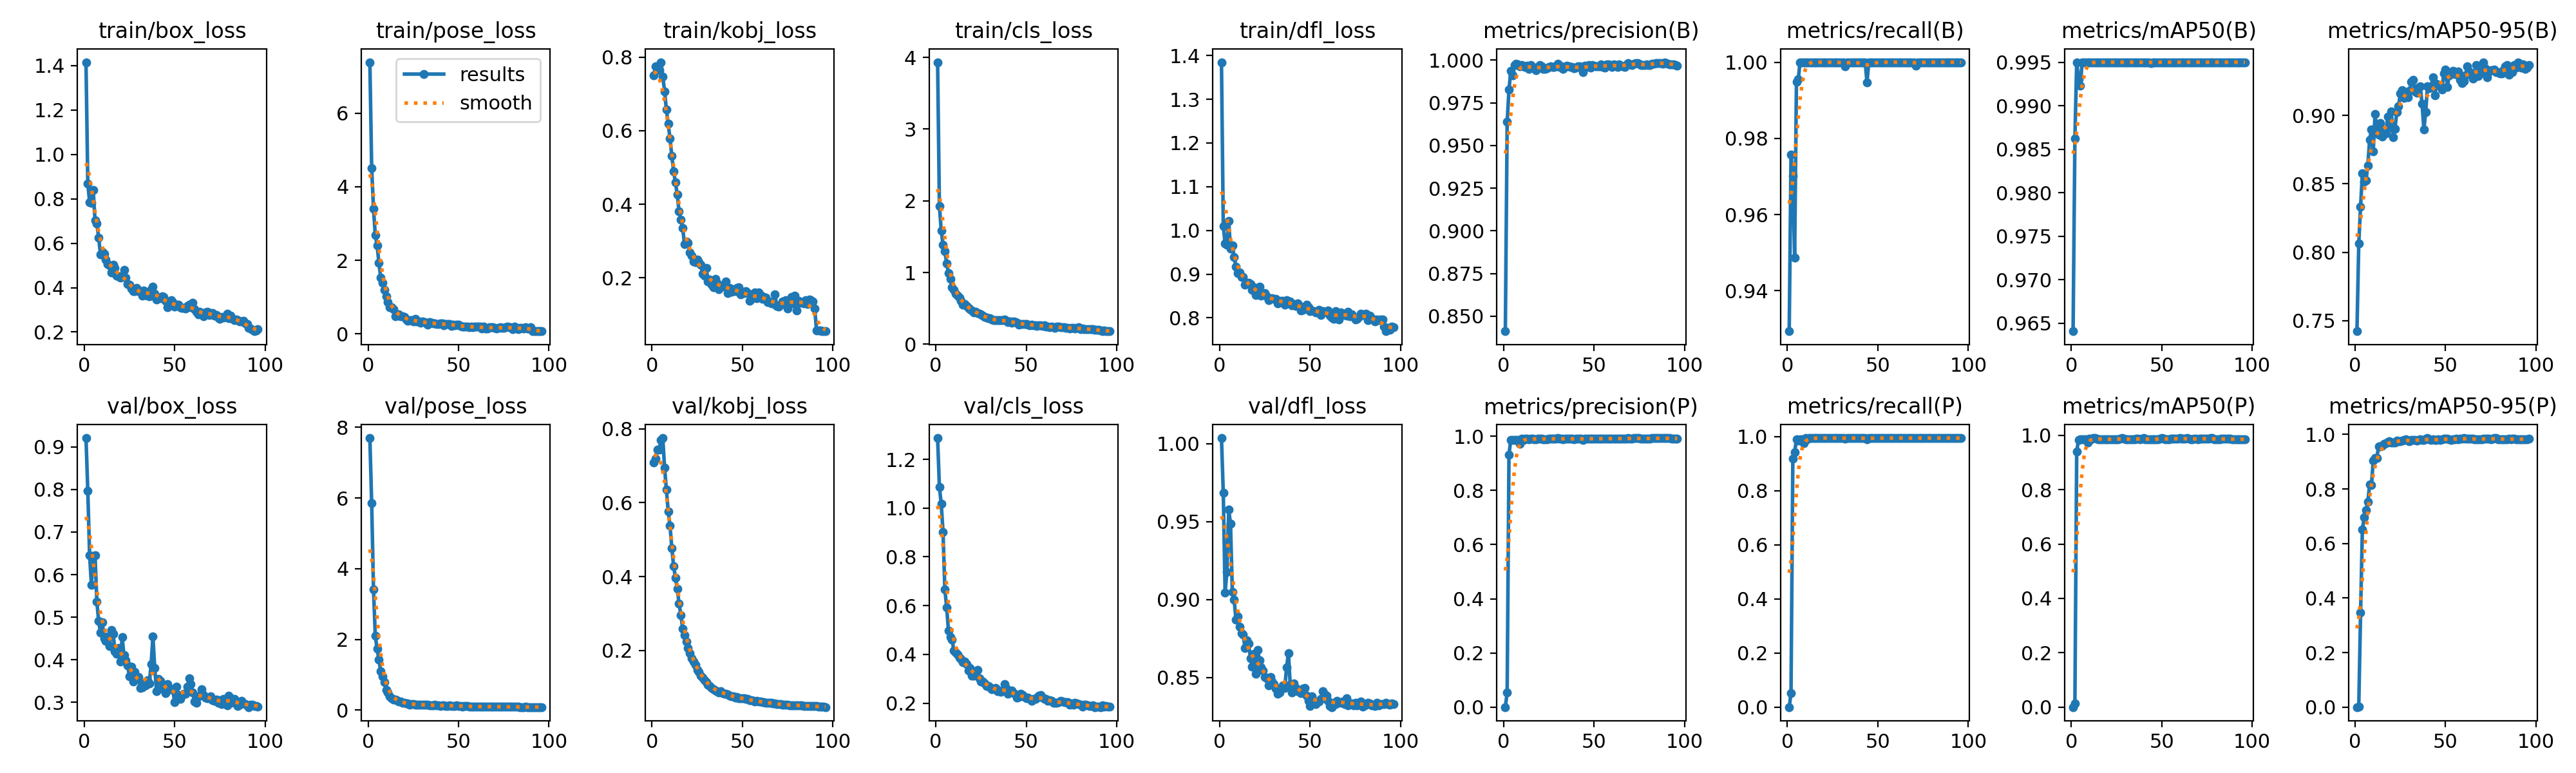

Data behind this chart, as committed beside it:
epoch, time, train/box_loss, train/pose_loss, train/kobj_loss, train/cls_loss, train/dfl_loss, metrics/precision(B), metrics/recall(B), metrics/mAP50(B), metrics/mAP50-95(B), metrics/precision(P), metrics/recall(P), metrics/mAP50(P), metrics/mAP50-95(P), val/box_loss, val/pose_loss, val/kobj_loss, val/cls_loss, val/dfl_loss, lr/pg0, lr/pg1, lr/pg2
1, 9.687, 1.415, 7.387, 0.7494, 3.934, 1.385, 0.8411, 0.9294, 0.9641, 0.7422, 0, 0, 0, 0, 0.9205, 7.695, 0.7093, 1.287, 1.004, 0.000325, 0.000325, 0.000325
2, 13.08, 0.8679, 4.51, 0.7743, 1.925, 1.009, 0.9638, 0.9757, 0.9863, 0.8064, 0.05422, 0.05211, 0.01318, 0.00153, 0.7961, 5.848, 0.7196, 1.086, 0.9683, 0.0006559, 0.0006559, 0.0006559
3, 17.03, 0.7856, 3.406, 0.7668, 1.589, 0.9707, 0.9827, 0.9701, 0.995, 0.8335, 0.9315, 0.9198, 0.9408, 0.3458, 0.6455, 3.42, 0.7443, 1.017, 0.9046, 0.0009802, 0.0009802, 0.0009802
4, 20.7, 0.7825, 2.685, 0.764, 1.384, 0.9667, 0.9936, 0.9487, 0.993, 0.8576, 0.9877, 0.9436, 0.9824, 0.6518, 0.5752, 2.103, 0.7439, 0.9016, 0.9176, 0.001213, 0.001213, 0.001213
5, 24.12, 0.8378, 2.406, 0.7861, 1.296, 1.021, 0.9909, 0.9949, 0.9923, 0.8517, 0.9859, 0.9898, 0.984, 0.695, 0.6438, 1.732, 0.7701, 0.6672, 0.9576, 0.0012, 0.0012, 0.0012
6, 27.77, 0.7019, 1.931, 0.7468, 1.13, 0.9579, 0.9973, 0.9956, 0.995, 0.8526, 0.9877, 0.9849, 0.9842, 0.7229, 0.6462, 1.431, 0.775, 0.5937, 0.9486, 0.001188, 0.001188, 0.001188
7, 31.9, 0.6897, 1.529, 0.7073, 0.9911, 0.9662, 0.9979, 1, 0.995, 0.8636, 0.9877, 0.9898, 0.9846, 0.7519, 0.5361, 1.098, 0.6946, 0.4977, 0.905, 0.001176, 0.001176, 0.001176
8, 36.3, 0.6241, 1.393, 0.657, 0.9141, 0.9393, 0.9974, 1, 0.995, 0.882, 0.9872, 0.9898, 0.9843, 0.8165, 0.4911, 0.948, 0.6349, 0.472, 0.9, 0.001163, 0.001163, 0.001163
9, 39.92, 0.5507, 1.189, 0.6191, 0.7926, 0.9173, 0.9963, 1, 0.995, 0.8899, 0.9714, 0.9758, 0.9741, 0.8134, 0.4639, 0.7926, 0.577, 0.4606, 0.8872, 0.001151, 0.001151, 0.001151
10, 43.52, 0.5613, 1.02, 0.5778, 0.7594, 0.9023, 0.9973, 1, 0.995, 0.8739, 0.9922, 0.9949, 0.9883, 0.9039, 0.4889, 0.5806, 0.538, 0.4152, 0.8893, 0.001139, 0.001139, 0.001139
11, 47.19, 0.5524, 0.8692, 0.5317, 0.705, 0.9032, 0.9964, 1, 0.995, 0.9011, 0.9862, 0.9898, 0.9859, 0.913, 0.451, 0.4994, 0.4773, 0.4069, 0.8827, 0.001126, 0.001126, 0.001126
12, 50.79, 0.5269, 0.7228, 0.4891, 0.6738, 0.8929, 0.996, 1, 0.995, 0.888, 0.9909, 0.9949, 0.9892, 0.9147, 0.445, 0.3988, 0.4279, 0.4007, 0.8782, 0.001114, 0.001114, 0.001114
13, 54.2, 0.5044, 0.7156, 0.4588, 0.646, 0.8942, 0.9966, 1, 0.995, 0.8859, 0.9915, 0.9949, 0.9894, 0.957, 0.4556, 0.337, 0.397, 0.3865, 0.8776, 0.001102, 0.001102, 0.001102
14, 58.04, 0.501, 0.6715, 0.4263, 0.6091, 0.8758, 0.995, 1, 0.995, 0.8944, 0.9899, 0.9949, 0.9874, 0.9553, 0.4315, 0.3014, 0.3676, 0.3819, 0.8689, 0.001089, 0.001089, 0.001089
15, 61.59, 0.4682, 0.482, 0.3799, 0.5555, 0.8808, 0.9971, 1, 0.995, 0.8847, 0.992, 0.9949, 0.985, 0.9591, 0.4693, 0.2927, 0.3269, 0.3685, 0.8738, 0.001077, 0.001077, 0.001077
16, 65.01, 0.502, 0.5307, 0.3576, 0.5582, 0.8807, 0.9959, 1, 0.995, 0.8894, 0.9907, 0.9949, 0.9851, 0.9644, 0.4614, 0.276, 0.2962, 0.3706, 0.8717, 0.001064, 0.001064, 0.001064
17, 68.7, 0.4878, 0.5231, 0.3356, 0.5297, 0.8771, 0.9953, 1, 0.995, 0.8871, 0.9902, 0.9949, 0.9858, 0.9667, 0.4204, 0.251, 0.2599, 0.3606, 0.8624, 0.001052, 0.001052, 0.001052
18, 72.25, 0.4528, 0.4728, 0.291, 0.5022, 0.8644, 0.994, 1, 0.995, 0.8992, 0.9889, 0.9949, 0.9861, 0.9722, 0.4146, 0.2422, 0.2424, 0.3336, 0.857, 0.00104, 0.00104, 0.00104
19, 75.83, 0.451, 0.4835, 0.2981, 0.4927, 0.8701, 0.9958, 1, 0.995, 0.8913, 0.9908, 0.9949, 0.9861, 0.974, 0.4272, 0.2142, 0.2247, 0.3447, 0.865, 0.001027, 0.001027, 0.001027
20, 79.4, 0.4459, 0.4632, 0.2947, 0.4707, 0.8527, 0.9972, 1, 0.995, 0.9029, 0.9921, 0.9949, 0.985, 0.9713, 0.3958, 0.2018, 0.2073, 0.3116, 0.8523, 0.001015, 0.001015, 0.001015
21, 82.96, 0.4541, 0.3798, 0.268, 0.445, 0.8556, 0.9963, 1, 0.995, 0.884, 0.9912, 0.9949, 0.985, 0.9707, 0.453, 0.1853, 0.1938, 0.3113, 0.8676, 0.001002, 0.001002, 0.001002
22, 86.39, 0.4794, 0.3523, 0.2602, 0.4537, 0.872, 0.9948, 1, 0.995, 0.8901, 0.9897, 0.9949, 0.985, 0.9702, 0.4104, 0.1981, 0.1782, 0.332, 0.8612, 0.0009901, 0.0009901, 0.0009901
23, 89.74, 0.4447, 0.3637, 0.2443, 0.4348, 0.8515, 0.995, 1, 0.995, 0.9024, 0.99, 0.9949, 0.9851, 0.978, 0.3989, 0.1599, 0.1708, 0.3355, 0.8563, 0.0009778, 0.0009778, 0.0009778
24, 93.08, 0.4153, 0.3726, 0.243, 0.4254, 0.8535, 0.9951, 1, 0.995, 0.9068, 0.99, 0.9949, 0.9851, 0.9744, 0.3867, 0.1793, 0.1622, 0.3008, 0.8542, 0.0009654, 0.0009654, 0.0009654
25, 96.54, 0.4144, 0.3418, 0.2488, 0.4135, 0.8563, 0.9961, 1, 0.995, 0.9164, 0.991, 0.9949, 0.9853, 0.9759, 0.3619, 0.1749, 0.147, 0.2899, 0.8504, 0.000953, 0.000953, 0.000953
26, 99.84, 0.395, 0.4015, 0.2417, 0.396, 0.85, 0.9965, 1, 0.995, 0.9185, 0.9914, 0.9949, 0.9851, 0.9782, 0.3839, 0.1563, 0.1423, 0.2897, 0.8494, 0.0009406, 0.0009406, 0.0009406
27, 103.1, 0.3843, 0.344, 0.2355, 0.3807, 0.8399, 0.9958, 1, 0.995, 0.9131, 0.9908, 0.9949, 0.988, 0.9791, 0.3491, 0.1608, 0.1314, 0.2809, 0.845, 0.0009283, 0.0009283, 0.0009283
28, 106.8, 0.3851, 0.3408, 0.2113, 0.3693, 0.8437, 0.996, 1, 0.995, 0.9172, 0.9909, 0.9949, 0.9891, 0.9816, 0.371, 0.1531, 0.1261, 0.27, 0.8502, 0.0009159, 0.0009159, 0.0009159
29, 110.7, 0.3984, 0.3049, 0.2065, 0.3635, 0.8454, 0.9962, 1, 0.995, 0.9134, 0.9911, 0.9949, 0.9879, 0.977, 0.3585, 0.1499, 0.1203, 0.2691, 0.8473, 0.0009035, 0.0009035, 0.0009035
30, 114.4, 0.3847, 0.3424, 0.2267, 0.3614, 0.8441, 0.9977, 1, 0.995, 0.9181, 0.9926, 0.9949, 0.9853, 0.976, 0.3596, 0.1535, 0.1149, 0.2642, 0.8456, 0.0008911, 0.0008911, 0.0008911
31, 118.1, 0.3836, 0.3181, 0.1906, 0.3485, 0.8438, 0.9962, 1, 0.995, 0.9246, 0.9911, 0.9949, 0.9851, 0.9788, 0.3333, 0.1478, 0.1078, 0.2573, 0.8428, 0.0008787, 0.0008787, 0.0008787
32, 121.7, 0.3625, 0.3051, 0.1943, 0.3355, 0.8329, 0.9965, 0.9988, 0.995, 0.9259, 0.9914, 0.9937, 0.9853, 0.9789, 0.335, 0.1464, 0.104, 0.2594, 0.8396, 0.0008664, 0.0008664, 0.0008664
33, 125.4, 0.3881, 0.2503, 0.1818, 0.334, 0.8359, 0.9948, 1, 0.995, 0.9177, 0.9897, 0.9949, 0.985, 0.9785, 0.3448, 0.1544, 0.09867, 0.2613, 0.8404, 0.000854, 0.000854, 0.000854
34, 128.8, 0.3657, 0.323, 0.1747, 0.3398, 0.8387, 0.996, 1, 0.995, 0.9167, 0.9909, 0.9949, 0.9857, 0.9766, 0.3406, 0.1409, 0.09611, 0.249, 0.8429, 0.0008416, 0.0008416, 0.0008416
35, 132.4, 0.3642, 0.2958, 0.1971, 0.332, 0.8389, 0.9967, 1, 0.995, 0.9205, 0.9916, 0.9949, 0.9859, 0.9796, 0.3516, 0.1342, 0.09142, 0.2504, 0.8449, 0.0008293, 0.0008293, 0.0008293
36, 135.5, 0.3616, 0.2839, 0.1858, 0.3319, 0.8295, 0.9962, 1, 0.995, 0.9212, 0.9912, 0.9949, 0.9871, 0.9814, 0.3448, 0.1361, 0.08943, 0.2467, 0.8435, 0.0008169, 0.0008169, 0.0008169
37, 139.5, 0.3932, 0.2811, 0.1683, 0.3317, 0.8398, 0.9961, 1, 0.995, 0.9085, 0.991, 0.9949, 0.9868, 0.9794, 0.3893, 0.1453, 0.08665, 0.252, 0.8563, 0.0008045, 0.0008045, 0.0008045
38, 143.6, 0.4054, 0.2723, 0.1766, 0.3434, 0.8375, 0.996, 1, 0.995, 0.8897, 0.9909, 0.9949, 0.9855, 0.9796, 0.4545, 0.1371, 0.08974, 0.2774, 0.8656, 0.0007921, 0.0007921, 0.0007921
39, 147.8, 0.3736, 0.2652, 0.1787, 0.3286, 0.8376, 0.9952, 1, 0.995, 0.9027, 0.9901, 0.9949, 0.9882, 0.9833, 0.3806, 0.1327, 0.08495, 0.2588, 0.8454, 0.0007797, 0.0007797, 0.0007797
40, 151.9, 0.3456, 0.2766, 0.1757, 0.3096, 0.8287, 0.9955, 1, 0.995, 0.9212, 0.9904, 0.9949, 0.9898, 0.986, 0.3265, 0.1256, 0.08371, 0.2379, 0.8405, 0.0007674, 0.0007674, 0.0007674
41, 156.2, 0.3557, 0.2829, 0.1904, 0.3141, 0.8315, 0.9964, 1, 0.995, 0.9197, 0.9913, 0.9949, 0.9862, 0.9812, 0.3545, 0.1327, 0.08292, 0.2432, 0.8462, 0.000755, 0.000755, 0.000755
42, 160.3, 0.3528, 0.2262, 0.1583, 0.3027, 0.8267, 0.9965, 1, 0.995, 0.9213, 0.9914, 0.9949, 0.9853, 0.9796, 0.3506, 0.1282, 0.08226, 0.2516, 0.8433, 0.0007426, 0.0007426, 0.0007426
43, 164.4, 0.3616, 0.2737, 0.172, 0.3156, 0.8325, 0.9961, 1, 0.995, 0.9279, 0.991, 0.9949, 0.9853, 0.981, 0.3327, 0.1241, 0.07774, 0.241, 0.8411, 0.0007302, 0.0007302, 0.0007302
44, 168.6, 0.3588, 0.2598, 0.1625, 0.311, 0.8284, 0.9928, 0.9947, 0.9949, 0.9147, 0.9876, 0.9896, 0.9851, 0.9795, 0.3352, 0.1252, 0.07661, 0.2351, 0.8412, 0.0007179, 0.0007179, 0.0007179
45, 172.7, 0.3392, 0.2657, 0.1668, 0.2987, 0.817, 0.9968, 1, 0.995, 0.923, 0.9917, 0.9949, 0.9851, 0.9805, 0.3221, 0.1357, 0.07637, 0.2237, 0.8399, 0.0007055, 0.0007055, 0.0007055
46, 177.2, 0.3118, 0.2155, 0.1634, 0.2735, 0.8184, 0.9961, 1, 0.995, 0.9224, 0.991, 0.9949, 0.9856, 0.9808, 0.3433, 0.122, 0.07278, 0.2259, 0.8427, 0.0006931, 0.0006931, 0.0006931
47, 181.4, 0.3243, 0.2396, 0.1717, 0.2813, 0.8255, 0.9971, 1, 0.995, 0.9215, 0.992, 0.9949, 0.985, 0.9798, 0.3342, 0.1182, 0.07368, 0.238, 0.8432, 0.0006808, 0.0006808, 0.0006808
48, 185.7, 0.344, 0.2304, 0.1736, 0.2845, 0.8307, 0.9958, 1, 0.995, 0.9189, 0.9907, 0.9949, 0.9855, 0.9809, 0.3313, 0.1207, 0.07179, 0.2324, 0.8382, 0.0006684, 0.0006684, 0.0006684
49, 190, 0.3338, 0.2509, 0.1544, 0.2834, 0.8249, 0.9973, 1, 0.995, 0.9307, 0.9922, 0.9949, 0.9866, 0.9833, 0.3299, 0.1268, 0.0713, 0.2245, 0.835, 0.000656, 0.000656, 0.000656
50, 194, 0.3152, 0.2503, 0.1579, 0.2795, 0.8148, 0.9966, 1, 0.995, 0.9338, 0.9916, 0.9949, 0.9894, 0.9856, 0.301, 0.1255, 0.07136, 0.2208, 0.8318, 0.0006436, 0.0006436, 0.0006436
51, 197.2, 0.3235, 0.208, 0.159, 0.2747, 0.8171, 0.9963, 1, 0.995, 0.9211, 0.9913, 0.9949, 0.9884, 0.9848, 0.3367, 0.1187, 0.07145, 0.222, 0.8377, 0.0006312, 0.0006312, 0.0006312
52, 201, 0.3244, 0.2003, 0.1632, 0.2669, 0.8147, 0.9964, 1, 0.995, 0.9291, 0.9914, 0.9949, 0.9858, 0.9823, 0.3174, 0.1077, 0.06858, 0.2163, 0.835, 0.0006189, 0.0006189, 0.0006189
53, 204.8, 0.313, 0.1877, 0.1592, 0.2687, 0.8126, 0.9964, 1, 0.995, 0.9307, 0.9913, 0.9949, 0.9856, 0.9798, 0.3084, 0.1174, 0.0688, 0.2099, 0.8331, 0.0006065, 0.0006065, 0.0006065
54, 209, 0.3099, 0.2043, 0.1373, 0.2652, 0.8129, 0.9973, 1, 0.995, 0.9325, 0.9922, 0.9949, 0.9859, 0.9819, 0.3151, 0.1094, 0.06641, 0.2169, 0.8347, 0.0005941, 0.0005941, 0.0005941
55, 213, 0.3075, 0.2021, 0.1427, 0.2667, 0.8178, 0.9958, 1, 0.995, 0.9304, 0.9907, 0.9949, 0.9873, 0.9832, 0.3208, 0.1118, 0.06524, 0.2171, 0.8346, 0.0005818, 0.0005818, 0.0005818
56, 217.2, 0.3045, 0.1815, 0.1475, 0.2554, 0.8072, 0.9957, 1, 0.995, 0.9302, 0.9906, 0.9949, 0.9879, 0.9846, 0.321, 0.1045, 0.06416, 0.2221, 0.8363, 0.0005694, 0.0005694, 0.0005694
57, 222, 0.3184, 0.1974, 0.1594, 0.2621, 0.8149, 0.9976, 1, 0.995, 0.9323, 0.9925, 0.9949, 0.9867, 0.9828, 0.3367, 0.1047, 0.06284, 0.2309, 0.8412, 0.000557, 0.000557, 0.000557
58, 226.6, 0.3228, 0.1727, 0.1436, 0.2678, 0.8135, 0.9973, 1, 0.995, 0.9261, 0.9923, 0.9949, 0.9875, 0.984, 0.3563, 0.1028, 0.06369, 0.2322, 0.8391, 0.0005446, 0.0005446, 0.0005446
59, 231.2, 0.3128, 0.1942, 0.1606, 0.2589, 0.8144, 0.9971, 1, 0.995, 0.9235, 0.992, 0.9949, 0.9866, 0.9834, 0.3432, 0.1077, 0.06304, 0.2232, 0.8382, 0.0005322, 0.0005322, 0.0005322
60, 235.5, 0.3319, 0.1965, 0.153, 0.2604, 0.8162, 0.996, 1, 0.995, 0.9253, 0.9909, 0.9949, 0.9891, 0.9859, 0.3228, 0.1003, 0.06177, 0.2172, 0.835, 0.0005199, 0.0005199, 0.0005199
... 36 more rows
